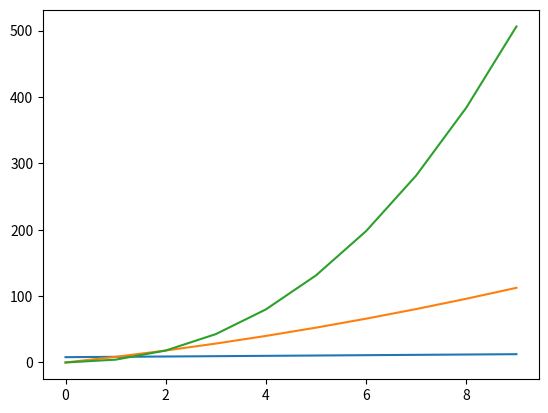

Write the Python code that produced this figure.
#%%
import numpy as np
import matplotlib.pyplot as plt

def f(x):
    akselerasjon = 0.5*x+8
    return akselerasjon

def g(x):
    fart = f(x)*x
    return fart

def h(x):
    posisjon = 1/2*f(x)*x**2
    return posisjon

xAkselerasjon = np.arange(0, 10, 1)
yAkselerasjon = f(xAkselerasjon)

plt.plot(xAkselerasjon, yAkselerasjon)

xFart = np.arange(0, 10, 1)
yFart = g(xFart)

plt.plot(xFart, yFart)

xPosisjon = np.arange(0, 10, 1)
yPosisjon = h(xPosisjon)

plt.plot(xPosisjon, yPosisjon)
# %%
